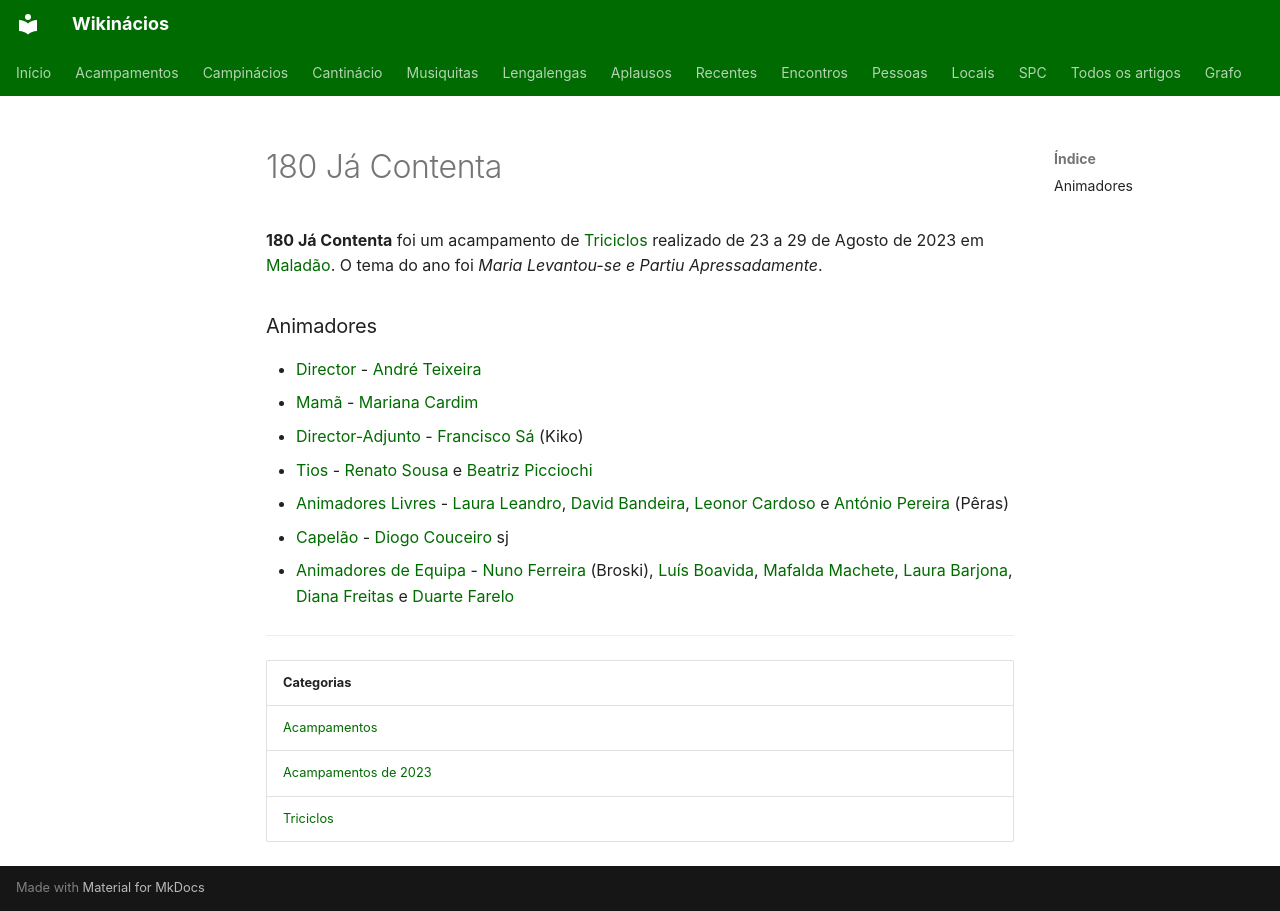

repository: neteinstein/Campinacios · page: Acampamentos/2023/180 Já Contenta.html · generator: mkdocs

# 180 Já Contenta

**180 Já Contenta** foi um acampamento de [Triciclos](../../Categorias/Triciclos.md) realizado de 23 a 29 de Agosto de 2023 em [Maladão](../../Restrito/Locais%20de%20Acampamento/Malad%C3%A3o.md). O tema do ano foi *Maria Levantou-se e Partiu Apressadamente*.

### Animadores

- [Director](../../Cargos/Director.md) - [André Teixeira](../../Pessoas/A/Andr%C3%A9%20Teixeira.md)
- [Mamã](../../Cargos/Mam%C3%A3.md) - [Mariana Cardim](../../Pessoas/M/Mariana%20Cardim.md)
- [Director-Adjunto](../../Cargos/Director-Adjunto.md) - [Francisco Sá](../../Pessoas/F/Francisco%20S%C3%A1.md) (Kiko)
- [Tios](../../Cargos/Tio.md) - [Renato Sousa](../../Pessoas/R/Renato%20Sousa.md) e [Beatriz Picciochi](../../Pessoas/B/Beatriz%20Picciochi.md)
- [Animadores Livres](../../Cargos/Animador%20Livre.md) - [Laura Leandro](../../Pessoas/L/Laura%20Leandro.md), [David Bandeira](../../Pessoas/D/David%20Bandeira.md), [Leonor Cardoso](../../Pessoas/L/Leonor%20Cardoso.md) e [António Pereira](../../Pessoas/A/Ant%C3%B3nio%20Pereira.md) (Pêras)
- [Capelão](../../Cargos/Capel%C3%A3o.md) - [Diogo Couceiro](../../Pessoas/D/Diogo%20Couceiro.md) sj
- [Animadores de Equipa](../../Cargos/Animador%20de%20Equipa.md) - [Nuno Ferreira](../../Pessoas/N/Nuno%20Ferreira.md) (Broski), [Luís Boavida](../../Pessoas/L/Lu%C3%ADs%20Boavida.md), [Mafalda Machete](../../Pessoas/M/Mafalda%20Machete.md), [Laura Barjona](../../Pessoas/L/Laura%20Barjona.md), [Diana Freitas](../../Pessoas/D/Diana%20Freitas.md) e [Duarte Farelo](../../Pessoas/D/Duarte%20Farelo.md)

---

| Categorias |
| --- |
| [Acampamentos](../../Categorias/Acampamentos.md) |
| [Acampamentos de 2023](../../Categorias/Acampamentos%20de%202023.md) |
| [Triciclos](../../Categorias/Triciclos.md) |
